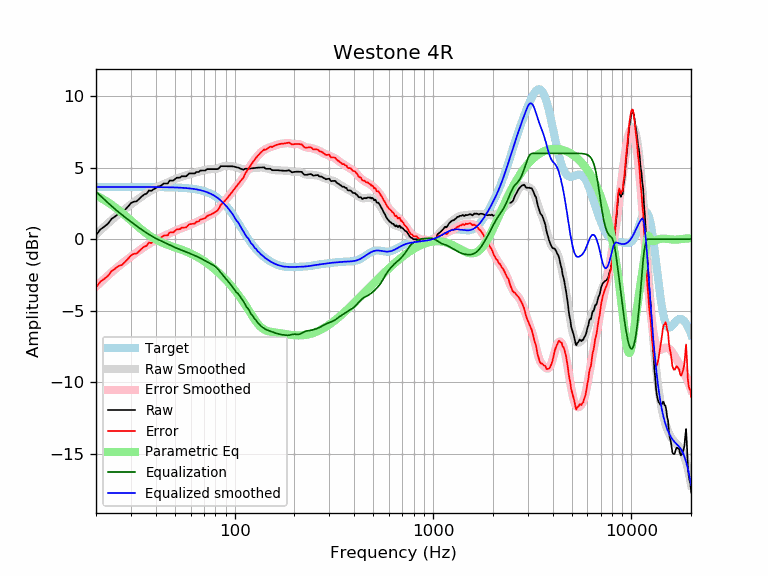

The data file committed next to this chart (first rows):
frequency, raw, error, smoothed, error_smoothed, equalization, parametric_eq, equalized_raw, equalized_smoothed, target
20, 0.27, -3.38, 0.33, -3.32, 3.32, 3.06, 3.59, 3.65, 3.65
21, 0.67, -2.98, 0.61, -3.04, 3.04, 2.91, 3.71, 3.65, 3.65
22, 0.87, -2.77, 0.87, -2.78, 2.78, 2.74, 3.65, 3.65, 3.65
23, 1.09, -2.56, 1.11, -2.53, 2.53, 2.57, 3.62, 3.65, 3.65
24, 1.43, -2.22, 1.34, -2.30, 2.30, 2.40, 3.73, 3.65, 3.65
25, 1.59, -2.05, 1.56, -2.09, 2.09, 2.22, 3.69, 3.65, 3.65
26, 1.78, -1.87, 1.75, -1.89, 1.89, 2.04, 3.67, 3.65, 3.65
27, 1.84, -1.80, 1.94, -1.71, 1.71, 1.85, 3.55, 3.65, 3.65
28, 2.05, -1.59, 2.11, -1.54, 1.54, 1.67, 3.59, 3.65, 3.65
29, 2.27, -1.38, 2.27, -1.37, 1.37, 1.48, 3.65, 3.65, 3.65
30, 2.52, -1.13, 2.43, -1.22, 1.22, 1.31, 3.74, 3.65, 3.65
31, 2.62, -1.03, 2.58, -1.07, 1.07, 1.13, 3.69, 3.65, 3.65
32, 2.64, -1.00, 2.72, -0.93, 0.93, 0.97, 3.57, 3.65, 3.65
33, 2.81, -0.84, 2.85, -0.79, 0.79, 0.81, 3.60, 3.65, 3.65
34, 2.99, -0.66, 2.98, -0.67, 0.67, 0.66, 3.65, 3.65, 3.65
35, 3.12, -0.52, 3.10, -0.55, 0.55, 0.52, 3.67, 3.64, 3.64
36, 3.18, -0.46, 3.21, -0.43, 0.43, 0.40, 3.62, 3.64, 3.64
37, 3.41, -0.24, 3.31, -0.33, 0.33, 0.28, 3.74, 3.64, 3.64
38, 3.37, -0.27, 3.41, -0.23, 0.23, 0.17, 3.60, 3.64, 3.64
39, 3.49, -0.15, 3.50, -0.14, 0.14, 0.07, 3.63, 3.64, 3.64
40, 3.56, -0.08, 3.58, -0.06, 0.06, -0.02, 3.62, 3.64, 3.64
41, 3.69, 0.05, 3.65, 0.01, -0.01, -0.10, 3.68, 3.64, 3.64
42, 3.69, 0.05, 3.72, 0.08, -0.08, -0.17, 3.61, 3.64, 3.64
43, 3.79, 0.15, 3.79, 0.15, -0.15, -0.23, 3.64, 3.64, 3.64
44, 3.89, 0.26, 3.85, 0.22, -0.22, -0.29, 3.68, 3.63, 3.63
45, 3.89, 0.26, 3.91, 0.28, -0.28, -0.35, 3.61, 3.63, 3.63
46, 3.89, 0.26, 3.97, 0.34, -0.34, -0.40, 3.55, 3.63, 3.63
47, 4.10, 0.47, 4.03, 0.40, -0.40, -0.44, 3.69, 3.63, 3.63
48, 4.09, 0.47, 4.09, 0.46, -0.46, -0.49, 3.63, 3.62, 3.62
49, 4.09, 0.47, 4.14, 0.52, -0.52, -0.53, 3.57, 3.62, 3.62
50, 4.19, 0.58, 4.19, 0.58, -0.58, -0.57, 3.62, 3.62, 3.62
51, 4.29, 0.68, 4.24, 0.63, -0.63, -0.62, 3.66, 3.61, 3.61
52, 4.29, 0.69, 4.28, 0.68, -0.68, -0.66, 3.62, 3.61, 3.61
53, 4.30, 0.70, 4.32, 0.72, -0.72, -0.70, 3.58, 3.60, 3.60
54, 4.39, 0.80, 4.36, 0.77, -0.77, -0.74, 3.63, 3.59, 3.59
55, 4.39, 0.81, 4.39, 0.81, -0.81, -0.78, 3.59, 3.59, 3.59
56, 4.39, 0.81, 4.43, 0.85, -0.85, -0.82, 3.54, 3.58, 3.58
57, 4.39, 0.82, 4.46, 0.89, -0.89, -0.86, 3.50, 3.57, 3.57
58, 4.49, 0.93, 4.50, 0.93, -0.93, -0.91, 3.56, 3.56, 3.56
59, 4.59, 1.04, 4.53, 0.98, -0.98, -0.95, 3.62, 3.55, 3.55
60, 4.59, 1.06, 4.56, 1.02, -1.02, -1.00, 3.58, 3.54, 3.54
61, 4.59, 1.07, 4.59, 1.06, -1.06, -1.05, 3.53, 3.53, 3.53
62, 4.59, 1.08, 4.62, 1.10, -1.10, -1.10, 3.49, 3.51, 3.51
63, 4.59, 1.10, 4.65, 1.15, -1.15, -1.15, 3.45, 3.50, 3.50
64, 4.70, 1.21, 4.67, 1.19, -1.19, -1.20, 3.51, 3.48, 3.48
65, 4.70, 1.23, 4.70, 1.23, -1.23, -1.25, 3.46, 3.47, 3.47
66, 4.70, 1.25, 4.72, 1.28, -1.28, -1.30, 3.42, 3.45, 3.45
67, 4.79, 1.37, 4.75, 1.32, -1.32, -1.36, 3.47, 3.43, 3.43
68, 4.80, 1.39, 4.77, 1.37, -1.37, -1.41, 3.43, 3.41, 3.41
69, 4.80, 1.41, 4.80, 1.42, -1.42, -1.47, 3.38, 3.38, 3.38
70, 4.80, 1.44, 4.82, 1.46, -1.46, -1.53, 3.33, 3.36, 3.36
71, 4.80, 1.47, 4.84, 1.51, -1.51, -1.58, 3.29, 3.33, 3.33
72, 4.87, 1.57, 4.86, 1.56, -1.56, -1.64, 3.31, 3.30, 3.30
73, 4.90, 1.63, 4.87, 1.60, -1.60, -1.70, 3.29, 3.27, 3.27
74, 4.90, 1.66, 4.88, 1.65, -1.65, -1.76, 3.25, 3.24, 3.24
75, 4.90, 1.70, 4.89, 1.69, -1.69, -1.82, 3.21, 3.20, 3.20
76, 4.90, 1.73, 4.89, 1.73, -1.73, -1.89, 3.17, 3.16, 3.16
77, 4.90, 1.77, 4.89, 1.77, -1.77, -1.95, 3.13, 3.12, 3.12
78, 4.90, 1.82, 4.89, 1.81, -1.81, -2.01, 3.08, 3.08, 3.08
79, 4.90, 1.86, 4.90, 1.86, -1.86, -2.08, 3.03, 3.03, 3.03
... 553 more rows
